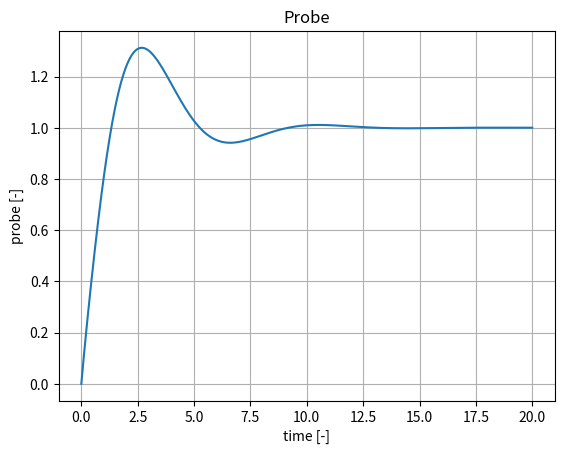
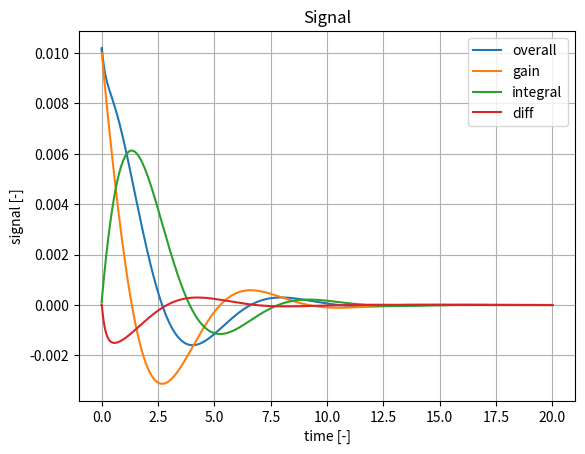
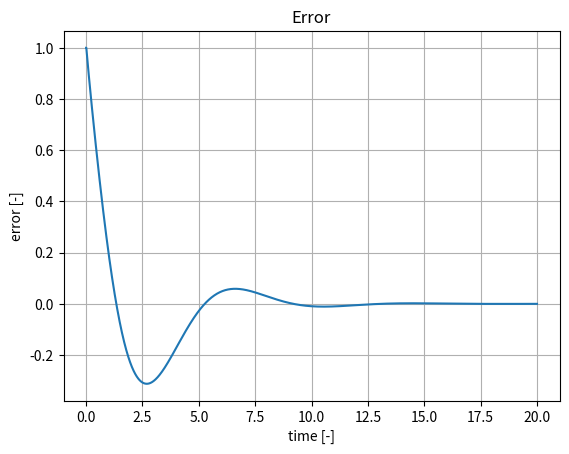

Reproduce these figures in Python, in order.
import abc
import numpy as np
from typing import Iterable


class PropIntDiff:

    def __init__(
            self, P: float, I: float, D: float, F: float,  # noqa
            setpoint: float, saturation: Iterable[float] = (-np.inf, np.inf),
            ratelim: float = np.inf) -> None:

        # noqa is needed because flake8 does not like I as variable name :
        # ambiguous variable name 'I' (E741)
        # but application is clear, so we retain this

        # Assigning paramterers
        self.P, self.I, self.D = P, I, D
        self.F = F
        self.setpoint = setpoint
        self.saturation = saturation
        self.ratelim = ratelim

        # Entries for active operation attributes
        self.signal: float = 0
        self.history_signal: float = 0

        self.gain: float = 0
        self.history_gain: float = 0

        self.integral: float = 0
        self.history_integral: float = 0

        self.diff: float = 0
        self.history_diff: float = 0

        self.error: float = 0
        self.history_error: float = 0

        self.saturated: bool = False

        self.polarity = 1

    def check_saturation(self):

        upperlim, lowerlim = max(self.saturation), min(self.saturation)

        self.saturated = False
        if self.signal > upperlim:
            self.saturated = True
            self.signal = upperlim
        elif self.signal < lowerlim:
            self.saturated = True
            self.signal = lowerlim

    def check_rate(self, dt: float):

        rate = (self.signal-self.history_signal)/dt
        if abs(rate) > self.ratelim:
            self.signal = self.history_signal+np.sign(rate)*self.ratelim*dt

    def control(self, dt: float, probe: float, norm_by: float = 1):

        # Previous step values become history
        self.history_gain = self.gain
        self.history_integral = self.integral
        self.history_diff = self.diff
        self.history_error = self.error
        self.history_signal = self.signal

        # Computing new error
        self.error = self.polarity*(self.setpoint-probe)/norm_by

        # Computing new signal
        self.gain = self.P*self.error
        self.integral = self.integral + self.I * (
            self.error*dt*(not PID.saturated))  # anti-windup measure
        self.diff = self.D*(
            self.error-self.history_error + self.F*self.history_diff)/(dt+self.F)
        self.signal = self.gain+self.integral+self.diff

        # Performing saturation and rate limitataions checks and amends
        self.check_saturation()
        self.check_rate(dt)

        # At this point signal for the next step is generated and can be employed


class StartStop:

    def __init__(self, upperlim: float, lowerlim: float,
                 signal_max: float, signal_min: float) -> None:

        # Setting parameters
        self.signal_min = signal_min
        self.signal_max = signal_max

        self.upperlim = upperlim
        self.lowerlim = lowerlim

        # Entry to operational value of signal
        self.signal: float = 0

    def control(self, probe, invert=False):

        # Inverted on-off - on mode decreases probes, off increases
        # example : pump controlling liquid level
        if invert:
            # If probe overshoots upper limit we impose max signal
            if probe > self.upperlim:
                self.signal = self.signal_max
            # If probe is less than lower limit we minimize signal
            if probe < self.lowerlim:
                self.signal = self.signal_min

        # Non-inverted on-off - on mode increases probes, off decreases
        # example : compressor controlling pressure in vessel
        else:
            # If probe overshoots upper limit we impose minimal signal
            if probe > self.upperlim:
                self.signal = self.signal_min
            # If probe is less than lower limit we give max signal
            if probe < self.lowerlim:
                self.signal = self.signal_max
            # signal value in-between does not change, this is expected behavior

        # This should cover start/stop logic entirely


if __name__ == "__main__":

    import matplotlib.pyplot as plt

    # Testing area for PID
    PID = PropIntDiff(
        P=0.01, I=0.01, D=0.95, F=100, setpoint=1,
        # saturation=[-0.001, 0.001]
    )
    probe = 0.
    dt = 0.01

    PID.error = PID.setpoint-probe
    PID.control(dt, probe)

    probes = [probe]
    gains = [PID.gain]
    integrals = [PID.integral]
    diffs = [PID.diff]
    signals = [PID.signal]
    errors = [PID.error]
    time = [0.]
    counter = 0
    T = 20

    while time[-1] < T:
        PID.control(0.01, probe)

        probe += PID.signal
        probes.append(probe)

        gains.append(PID.gain)
        integrals.append(PID.integral)
        diffs.append(PID.diff)
        signals.append(PID.signal)
        errors.append(PID.error)

        time.append(time[-1]+dt)

    fig, ax = plt.subplots()
    ax.set_title('Probe')
    ax.set_xlabel('time [-]')
    ax.set_ylabel('probe [-]')
    ax.plot(time, probes)
    ax.grid(True)

    fig, ax = plt.subplots()
    ax.set_title('Signal')
    ax.set_xlabel('time [-]')
    ax.set_ylabel('signal [-]')
    ax.plot(time, signals)
    ax.plot(time, gains, 'C1')
    ax.plot(time, integrals, 'C2')
    ax.plot(time, diffs, 'C3')
    ax.grid(True)
    ax.legend([
        "overall",
        "gain",
        "integral",
        "diff"
    ])

    fig, ax = plt.subplots()
    ax.set_title('Error')
    ax.set_xlabel('time [-]')
    ax.set_ylabel('error [-]')
    ax.plot(time, errors)
    ax.grid(True)

    # Looks like it works
